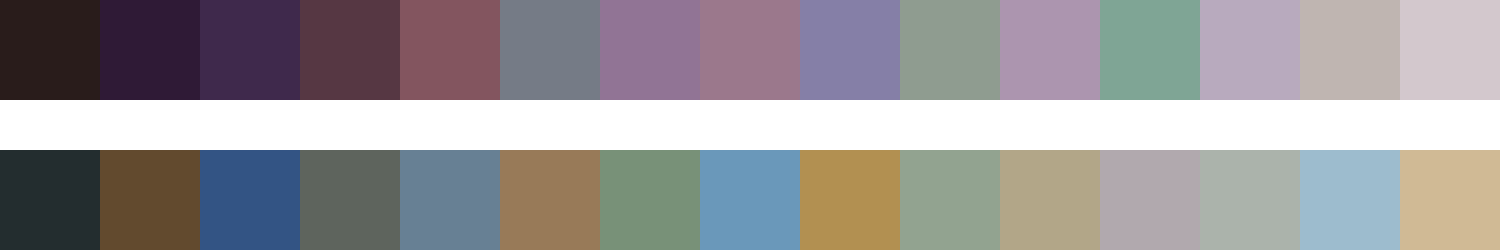

Source data for this figure (header and first rows):
#291c1b	#2f1a36	#3f294c	#563743	#83555f	#757b86	#917495	#9b788c	#857fa7	#8f9c90	#ac95af	#7fa595	#b8aabe	#bfb5b1	#d3c8cd
#232d2f	#624a2e	#335484	#5e645d	#678094	#987a58	#789178	#6a98ba	#b29051	#92a390	#b2a688	#b1a9ae	#abb3ab	#9dbcce	#d0ba95
